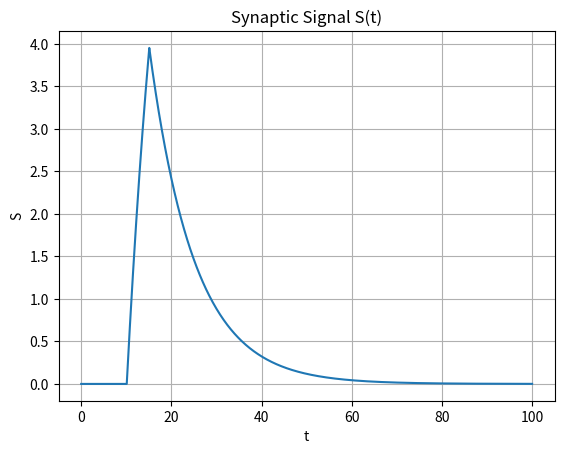
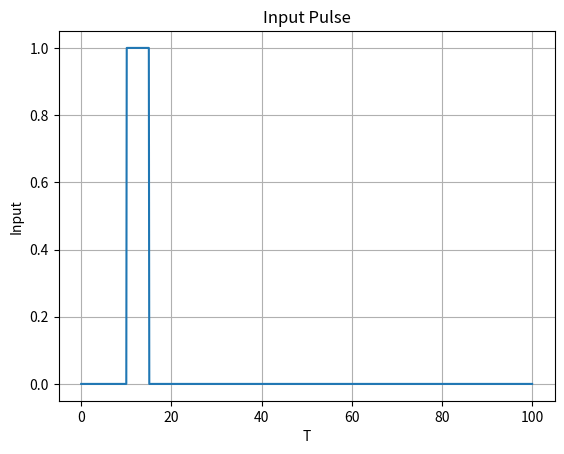

Reproduce these figures in Python, in order.
import numpy as np
import matplotlib.pyplot as plt 

def f(S,tau,input_signal):
    return -S / tau + input_signal

T=100
h=0.1
tau=10

n = int (T/h)

t_values = np.zeros(n+1)
S_values= np.zeros(n+1)
input_values = np.zeros(n+1)

t_values[0] = 0
S_values[0] = 0

for k in range(n):
    t = t_values[k]

    if 10<= t <= 15:
        input_signal=1
    else:
        input_signal = 0

    input_values[k] = input_signal

    ds = f(S_values[k],tau,input_signal)

    t_values[k+1]=t_values[k] + h
    S_values[k+1]= S_values[k] + h * ds

input_values[n]=0

print("    T    S     INPUT")

for i in range(n+1):
    print(
        f"{t_values[i]:8.2f}"
        f"{S_values[i]:12.6f}"
        f"{input_values[i]:12.2f}"
    )

plt.figure()
plt.plot(t_values,S_values)
plt.xlabel("t")
plt.ylabel("S")
plt.title("Synaptic Signal S(t)")
plt.grid(True)
plt.show()

plt.figure()
plt.plot(t_values,input_values)
plt.xlabel("T")
plt.ylabel("Input")
plt.title("Input Pulse")
plt.grid(True)
plt.show()
